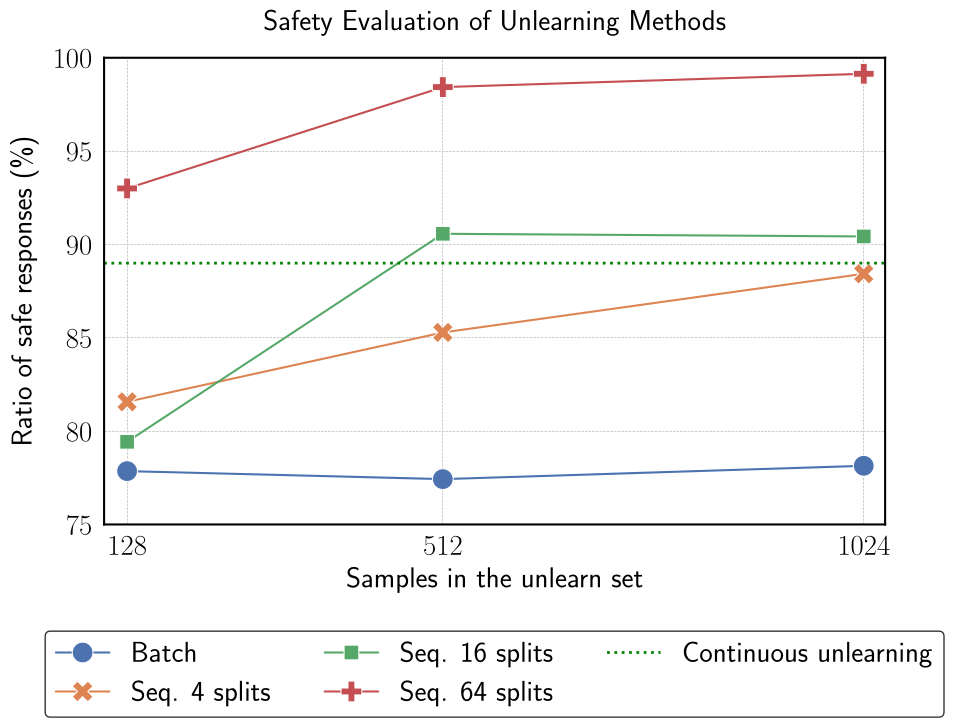

This figure's Python source:
import matplotlib.pyplot as plt
import seaborn as sns
import pandas as pd
import matplotlib

matplotlib.rcParams.update(
    {
        "pgf.texsystem": "pdflatex",
        "font.family": "serif",
        "text.usetex": True,
    }
)
matplotlib.use("pgf")

# Data
data = {
    "Samples in the unlearn set": [128, 512, 1024] * 4,
    "Ratio of safe responses (%)": [
        77.85714285714286,
        77.42857142857142,
        78.14285714285714,  # Batch
        81.57142857142857,
        85.28571428571429,
        88.42857142857143,  # Sequential 4 splits
        79.42857142857143,
        90.57142857142857,
        90.42857142857142,  # Sequential 16 splits
        93,
        98.42857142857143,
        99.14285714285714,  # Sequential 64 splits
    ],
    "Method": ["Batch"] * 3
    + ["Seq. 4 splits"] * 3
    + ["Seq. 16 splits"] * 3
    + ["Seq. 64 splits"] * 3,
}

df = pd.DataFrame(data)

sns.set(style="whitegrid", font_scale=1.75)
plt.rcParams.update(
    {
        "text.color": "black",
        "axes.edgecolor": "black",
        "axes.labelcolor": "black",
        "xtick.color": "black",
        "ytick.color": "black",
        "axes.linewidth": 1.5,  # Set the width of the axes border
        "xtick.major.size": 5,  # Set the length of the major ticks on x-axis
        "xtick.minor.size": 3,  # Set the length of the minor ticks on x-axis
        "ytick.major.size": 5,  # Set the length of the major ticks on y-axis
        "ytick.minor.size": 3,  # Set the length of the minor ticks on y-axis
    }
)

# Plot
plt.figure(figsize=(10, 8))
sns.lineplot(
    data=df,
    x="Samples in the unlearn set",
    y="Ratio of safe responses (%)",
    hue="Method",
    style="Method",
    markers=True,
    dashes=False,
    markersize=15,
)

# Continuous Unlearning line
plt.axhline(
    y=89, color="green", linestyle="dotted", linewidth=2, label="Continuous unlearning"
)

plt.title("Safety Evaluation of Unlearning Methods", pad=20)
plt.xlabel("Samples in the unlearn set")
plt.ylabel(r"Ratio of safe responses (\%)", labelpad=10)
plt.xlim(100, 1050)
plt.ylim(75, 100)
plt.xticks([128, 512, 1024])
plt.yticks([75, 80, 85, 90, 95, 100])

ax = plt.gca()
for label in ax.get_xticklabels() + ax.get_yticklabels():
    label.set_color("black")

# plt.legend(title="Method", bbox_to_anchor=(1.05, 1), loc="upper left")

plt.legend(
    # title="Method",
    loc="upper center",
    bbox_to_anchor=(
        0.5,
        -0.2,
    ),  # The negative value in the second argument pushes the legend below the plot.
    ncol=3,  # Adjust based on your number of legend items
    frameon=True,
    fancybox=True,
    # borderpad=1.25,
    edgecolor="black",
)

plt.grid(True, which="both", linestyle="--", linewidth=0.5)
plt.tight_layout()
plt.savefig("safe_eval_cmp_plot.pgf", bbox_inches="tight")
plt.show()
